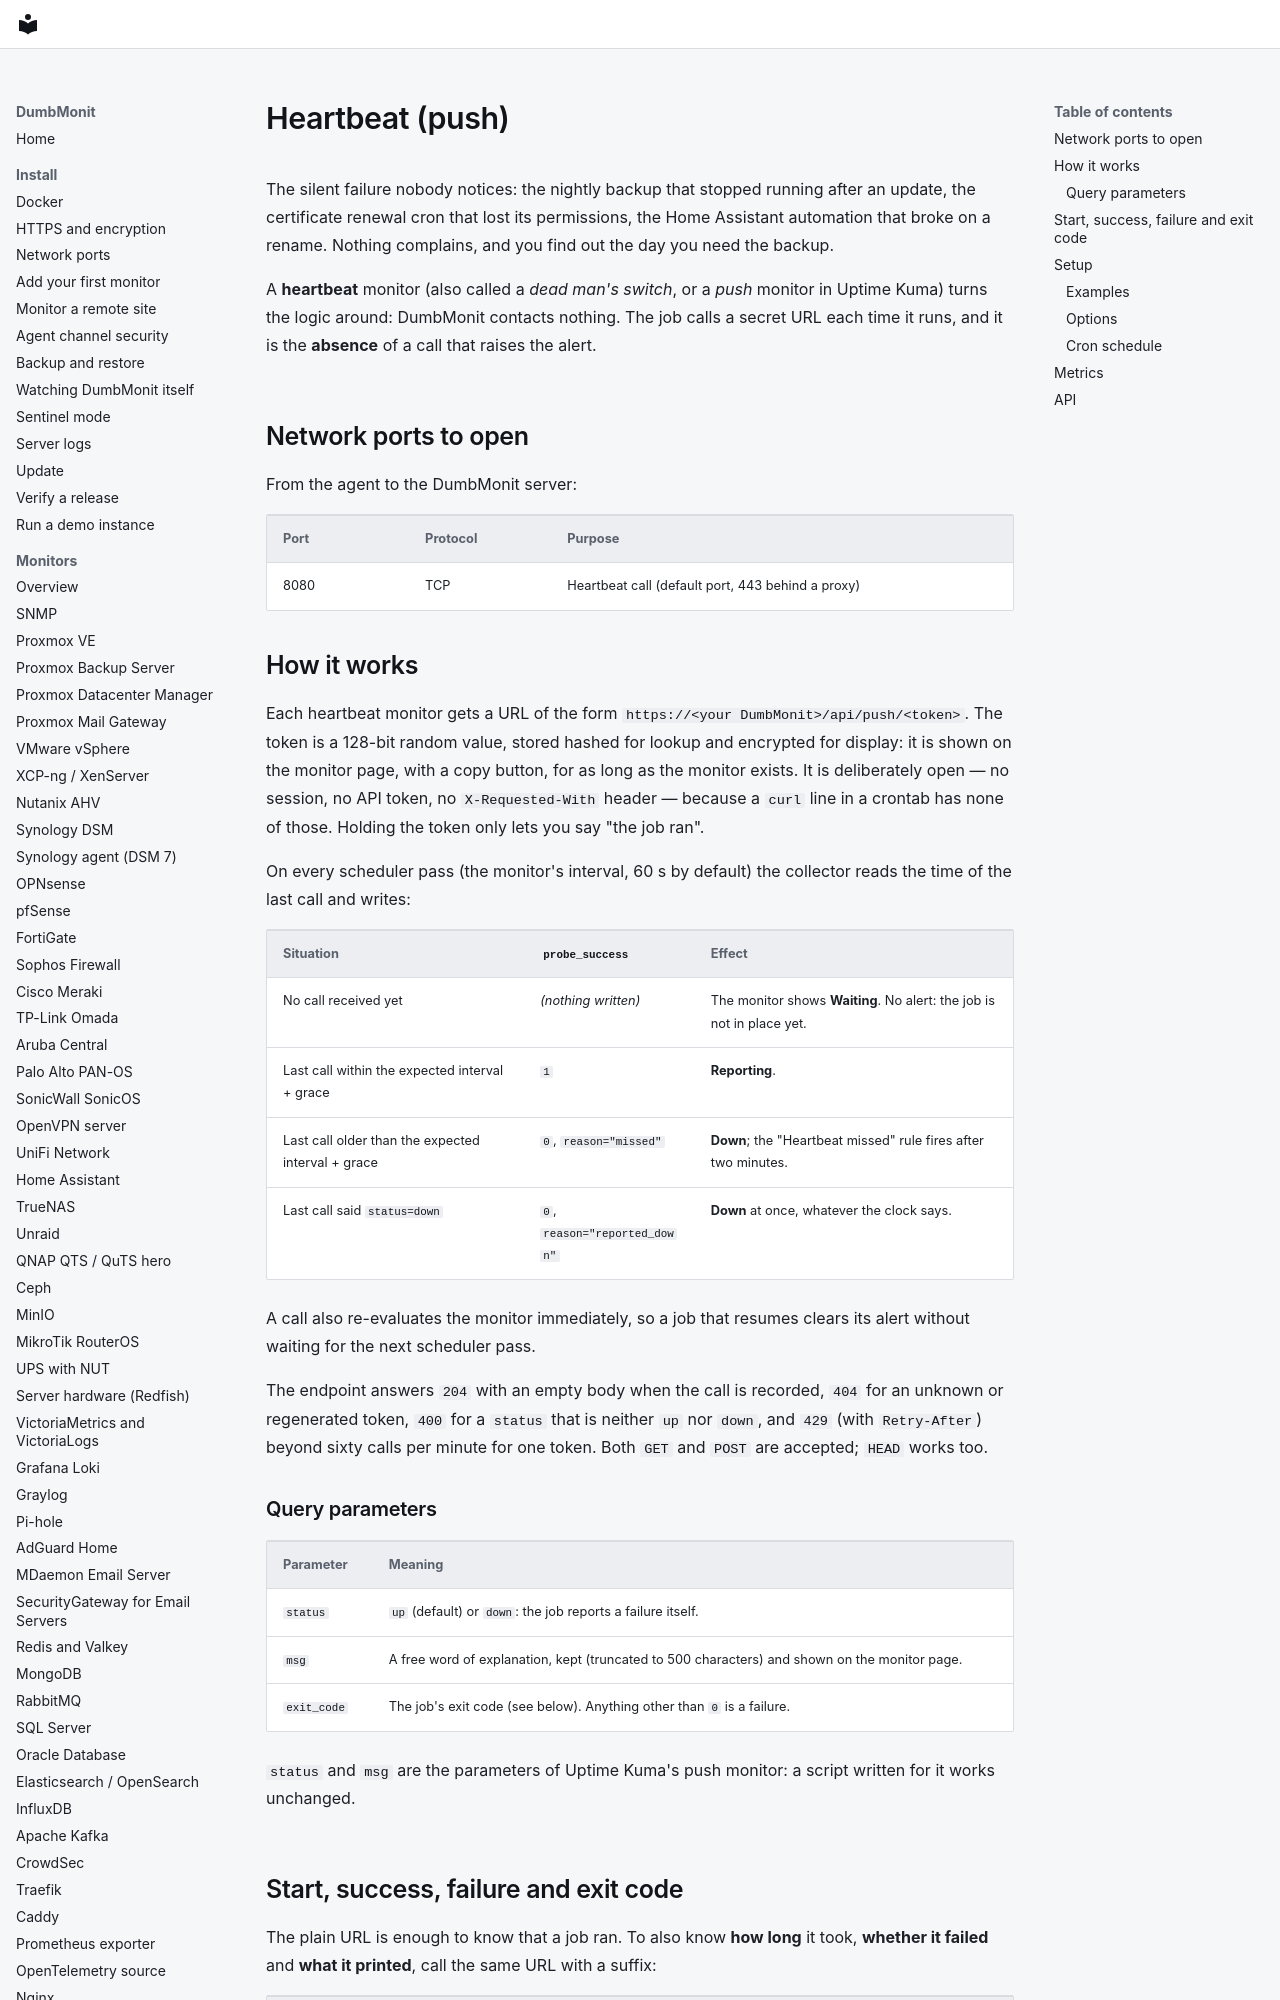

repository: laupernoe/dumbmonit · page: devices/push/index.html · generator: mkdocs

# Heartbeat (push)

The silent failure nobody notices: the nightly backup that stopped running
after an update, the certificate renewal cron that lost its permissions, the
Home Assistant automation that broke on a rename. Nothing complains, and you
find out the day you need the backup.

A **heartbeat** monitor (also called a *dead man's switch*, or a *push* monitor
in Uptime Kuma) turns the logic around: DumbMonit contacts nothing. The job
calls a secret URL each time it runs, and it is the **absence** of a call that
raises the alert.

## Network ports to open

From the agent to the DumbMonit server:

| Port | Protocol | Purpose |
|---|---|---|
| 8080 | TCP | Heartbeat call (default port, 443 behind a proxy) |

## How it works

Each heartbeat monitor gets a URL of the form
`https://<your DumbMonit>/api/push/<token>`. The token is a 128-bit random
value, stored hashed for lookup and encrypted for display: it is shown on the
monitor page, with a copy button, for as long as the monitor exists. It is
deliberately open — no session, no API token, no `X-Requested-With` header —
because a `curl` line in a crontab has none of those. Holding the token only
lets you say "the job ran".

On every scheduler pass (the monitor's interval, 60 s by default) the collector
reads the time of the last call and writes:

| Situation | `probe_success` | Effect |
|---|---|---|
| No call received yet | *(nothing written)* | The monitor shows **Waiting**. No alert: the job is not in place yet. |
| Last call within the expected interval + grace | `1` | **Reporting**. |
| Last call older than the expected interval + grace | `0`, `reason="missed"` | **Down**; the "Heartbeat missed" rule fires after two minutes. |
| Last call said `status=down` | `0`, `reason="reported_down"` | **Down** at once, whatever the clock says. |

A call also re-evaluates the monitor immediately, so a job that resumes clears
its alert without waiting for the next scheduler pass.

The endpoint answers `204` with an empty body when the call is recorded,
`404` for an unknown or regenerated token, `400` for a `status` that is neither
`up` nor `down`, and `429` (with `Retry-After`) beyond sixty calls per minute
for one token. Both `GET` and `POST` are accepted; `HEAD` works too.

### Query parameters

| Parameter | Meaning |
|---|---|
| `status` | `up` (default) or `down`: the job reports a failure itself. |
| `msg` | A free word of explanation, kept (truncated to 500 characters) and shown on the monitor page. |
| `exit_code` | The job's exit code (see below). Anything other than `0` is a failure. |

`status` and `msg` are the parameters of Uptime Kuma's push monitor: a script
written for it works unchanged.
